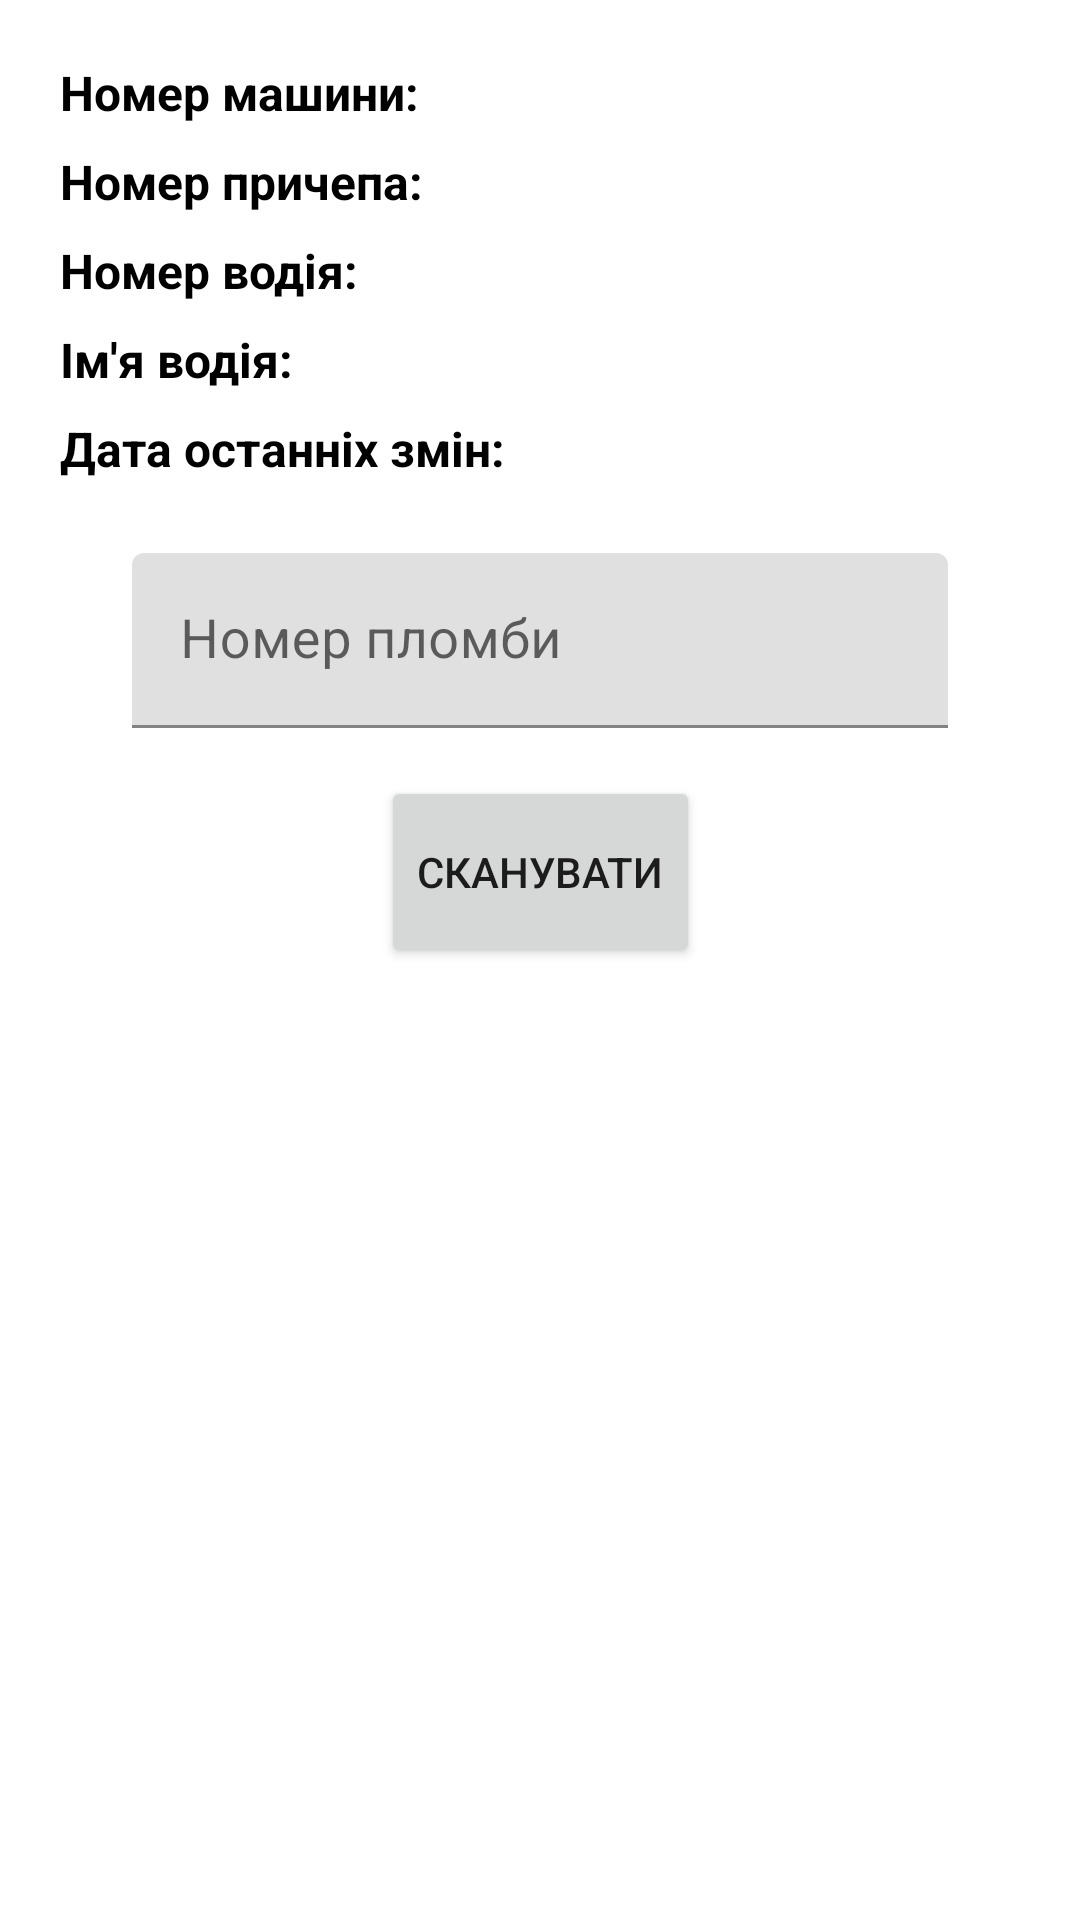

Produce the Android XML layout that renders to this screen, including the resource entries it uses.
<!-- AndroidManifest.xml: activity theme Theme.KernelScanner.NoActionBar -->
<!-- res/layout/fragment_cargo.xml -->
<?xml version="1.0" encoding="utf-8"?>
<androidx.constraintlayout.widget.ConstraintLayout xmlns:android="http://schemas.android.com/apk/res/android"
    xmlns:app="http://schemas.android.com/apk/res-auto"
    xmlns:tools="http://schemas.android.com/tools"
    android:layout_width="match_parent"
    android:layout_height="match_parent">

    <TextView
        android:id="@+id/textViewTrailerNum"
        style="@style/CargoInfoTextStyle"
        android:layout_width="wrap_content"
        android:layout_height="wrap_content"
        android:layout_marginStart="8dp"
        app:layout_constraintBottom_toBottomOf="@+id/textView4"
        app:layout_constraintStart_toEndOf="@+id/textView4"
        app:layout_constraintTop_toTopOf="@+id/textView4"
        tools:text="АХ123213ЛЕ" />

    <TextView
        android:id="@+id/textViewDriverNum"
        style="@style/CargoInfoTextStyle"
        android:layout_width="wrap_content"
        android:layout_height="wrap_content"
        android:layout_marginStart="8dp"
        app:layout_constraintBottom_toBottomOf="@+id/textView5"
        app:layout_constraintStart_toEndOf="@+id/textView5"
        app:layout_constraintTop_toTopOf="@+id/textView5"
        tools:text="050956464" />

    <TextView
        android:id="@+id/textViewDriverName"
        style="@style/CargoInfoTextStyle"
        android:layout_width="wrap_content"
        android:layout_height="wrap_content"
        android:layout_marginStart="8dp"
        app:layout_constraintBottom_toBottomOf="@+id/textView6"
        app:layout_constraintStart_toEndOf="@+id/textView6"
        app:layout_constraintTop_toTopOf="@+id/textView6"
        tools:text="Ivan" />

    <TextView
        android:id="@+id/textViewLastEdit"
        style="@style/CargoInfoTextStyle"
        android:layout_width="wrap_content"
        android:layout_height="wrap_content"
        android:layout_marginStart="8dp"
        app:layout_constraintBottom_toBottomOf="@+id/textView7"
        app:layout_constraintStart_toEndOf="@+id/textView7"
        app:layout_constraintTop_toTopOf="@+id/textView7"
        tools:text="10.02.11" />

    <TextView
        android:id="@+id/textViewCarNum"
        style="@style/CargoInfoTextStyle"
        android:layout_width="wrap_content"
        android:layout_height="wrap_content"
        android:layout_marginStart="8dp"
        app:layout_constraintBottom_toBottomOf="@+id/textView"
        app:layout_constraintStart_toEndOf="@+id/textView"
        app:layout_constraintTop_toTopOf="@+id/guideline4"
        tools:text="АХ123213ЛЕ" />

    <TextView
        android:id="@+id/textView6"
        style="@style/CargoTextStyle"

        android:layout_marginTop="8dp"
        android:text="@string/name_lable"
        app:layout_constraintStart_toStartOf="@+id/guidelineStart"
        app:layout_constraintTop_toBottomOf="@+id/textView5" />

    <TextView
        android:id="@+id/textView7"
        style="@style/CargoTextStyle"

        android:layout_width="wrap_content"
        android:layout_height="wrap_content"
        android:layout_marginTop="8dp"
        android:text="@string/last_date_lable"
        app:layout_constraintStart_toStartOf="@+id/guidelineStart"
        app:layout_constraintTop_toBottomOf="@+id/textView6" />

    <TextView
        android:id="@+id/textView5"
        style="@style/CargoTextStyle"
        android:layout_marginTop="8dp"
        android:text="@string/phone_lable"
        app:layout_constraintStart_toStartOf="@+id/guidelineStart"
        app:layout_constraintTop_toBottomOf="@+id/textView4" />

    <TextView
        android:id="@+id/textView4"
        style="@style/CargoTextStyle"
        android:layout_marginTop="8dp"
        android:text="@string/trailer_num_lable"
        app:layout_constraintStart_toStartOf="@+id/guidelineStart"
        app:layout_constraintTop_toBottomOf="@+id/textView" />

    <TextView
        android:id="@+id/textView"
        style="@style/CargoTextStyle"
        android:text="@string/car_num_lable"
        app:layout_constraintStart_toStartOf="@+id/guidelineStart"
        app:layout_constraintTop_toTopOf="@+id/guideline4" />

    <androidx.constraintlayout.widget.Guideline
        android:id="@+id/guidelineStart"
        android:layout_width="wrap_content"
        android:layout_height="wrap_content"
        android:orientation="vertical"
        app:layout_constraintGuide_begin="20dp" />

    <androidx.constraintlayout.widget.Guideline
        android:id="@+id/guidelineEnd"
        android:layout_width="wrap_content"
        android:layout_height="wrap_content"
        android:orientation="vertical"
        app:layout_constraintGuide_end="20dp" />

    <androidx.constraintlayout.widget.Guideline
        android:id="@+id/guideline4"
        android:layout_width="wrap_content"
        android:layout_height="wrap_content"
        android:orientation="horizontal"
        app:layout_constraintGuide_begin="20dp" />

    <androidx.constraintlayout.widget.Barrier
        android:id="@+id/barrierInfo"
        android:layout_width="wrap_content"
        android:layout_height="wrap_content"
        app:barrierDirection="bottom"
        app:constraint_referenced_ids="textView6,textViewDriverName,textView7"
        tools:layout_editor_absoluteY="731dp" />

    <com.google.android.material.textfield.TextInputLayout
        android:id="@+id/textField"
        android:layout_width="0dp"
        android:layout_height="wrap_content"
        android:layout_marginStart="24dp"
        android:layout_marginTop="24dp"
        android:layout_marginEnd="24dp"
        android:hint="@string/num_seal_hint"
        app:layout_constraintEnd_toStartOf="@id/guidelineEnd"
        app:layout_constraintStart_toEndOf="@id/guidelineStart"
        app:layout_constraintTop_toBottomOf="@+id/barrierInfo">

        <com.google.android.material.textfield.TextInputEditText
            android:id="@+id/textInputNumber"
            android:layout_width="match_parent"
            android:layout_height="wrap_content"
            android:textSize="18sp" />

    </com.google.android.material.textfield.TextInputLayout>

    <Button
        android:id="@+id/buttonScan"
        android:layout_width="wrap_content"
        android:layout_height="64dp"
        android:layout_marginTop="16dp"

        android:text="@string/scan_text"
        app:icon="@drawable/ic_baseline_document_scanner"
        app:layout_constraintEnd_toEndOf="parent"
        app:layout_constraintStart_toStartOf="parent"
        app:layout_constraintTop_toBottomOf="@+id/textField" />

    <TextView
        android:id="@+id/textViewInfo"
        android:layout_width="0dp"
        android:layout_height="wrap_content"
        android:layout_marginTop="4dp"
        android:textAlignment="center"
        app:layout_constraintEnd_toStartOf="@+id/guidelineEnd"
        app:layout_constraintStart_toStartOf="@+id/guidelineStart"
        app:layout_constraintTop_toBottomOf="@+id/buttonScan" />

    <androidx.recyclerview.widget.RecyclerView
        android:id="@+id/recyclerSeal"
        android:layout_width="0dp"
        android:layout_height="0dp"
        android:layout_marginTop="16dp"
        app:layoutManager="androidx.recyclerview.widget.LinearLayoutManager"
        app:layout_constraintBottom_toBottomOf="parent"
        app:layout_constraintEnd_toStartOf="@+id/guidelineEnd"
        app:layout_constraintStart_toStartOf="@+id/guidelineStart"
        app:layout_constraintTop_toBottomOf="@+id/textViewInfo"
        tools:listitem="@layout/seal_item" />
</androidx.constraintlayout.widget.ConstraintLayout>
<!-- res/layout/seal_item.xml (included above) -->
<?xml version="1.0" encoding="utf-8"?>
<LinearLayout xmlns:android="http://schemas.android.com/apk/res/android"
    xmlns:app="http://schemas.android.com/apk/res-auto"
    xmlns:tools="http://schemas.android.com/tools"
    android:layout_width="match_parent"
    android:layout_height="wrap_content"
    android:orientation="horizontal"
    android:padding="8dp"
    android:background="@drawable/background_seal"
    >

    <ImageView
        android:id="@+id/imageView"
        android:layout_width="32dp"
        android:layout_height="32dp"
        android:layout_gravity="center_vertical"
        app:srcCompat="@drawable/ic_baseline_article"
        />

    <TextView
        android:id="@+id/sealText"
        android:layout_width="wrap_content"
        android:layout_height="wrap_content"
        android:layout_gravity="center_vertical"
        android:layout_marginLeft="4dp"
        android:textColor="@android:color/black"
        android:textSize="18sp"
        android:layout_weight="1"

        tools:text="A0000000" />

    <ImageButton
        android:id="@+id/button_delete"
        android:layout_width="48dp"
        android:layout_height="48dp"
        android:layout_marginLeft="32dp"
        android:background="@drawable/background_delete"
        android:padding="5dp"

        app:srcCompat="@drawable/ic_baseline_delete_forever" />
</LinearLayout>
<!-- resources referenced by this layout -->
<resources>
  <!-- drawable background_delete (drawable) -->
  <?xml version="1.0" encoding="utf-8"?>
  <ripple xmlns:android="http://schemas.android.com/apk/res/android" android:color="@color/green_600">
  <item>
      <shape android:shape="oval">
          <solid android:color="@color/red"/>
      </shape>
  </item>
  </ripple>
  <string name="car_num_lable">Номер машини:</string>
  <string name="last_date_lable">Дата останніх змін:</string>
  <string name="name_lable">Ім\'я водія:</string>
  <string name="num_seal_hint">Номер пломби</string>
  <string name="phone_lable">Номер водія:</string>
  <string name="scan_text">Сканувати</string>
  <string name="trailer_num_lable">Номер причепа:</string>
  <style name="CargoInfoTextStyle">
          <item name="android:layout_width">wrap_content</item>
          <item name="android:layout_height">wrap_content</item>
          <item name="android:textColor">@android:color/black</item>
          <item name="android:textSize">16sp</item>
  
      </style>
  <style name="CargoTextStyle">
          <item name="android:layout_width">wrap_content</item>
          <item name="android:layout_height">wrap_content</item>
          <item name="android:textColor">@android:color/black</item>
          <item name="android:textStyle">bold</item>
          <item name="android:textSize">16sp</item>
      </style>
  <style name="Theme.KernelScanner.NoActionBar">
          <item name="windowActionBar">false</item>
          <item name="windowNoTitle">true</item>
      </style>
  <color name="green_600">#43A047</color>
  <color name="red">#F44336</color>
</resources>
